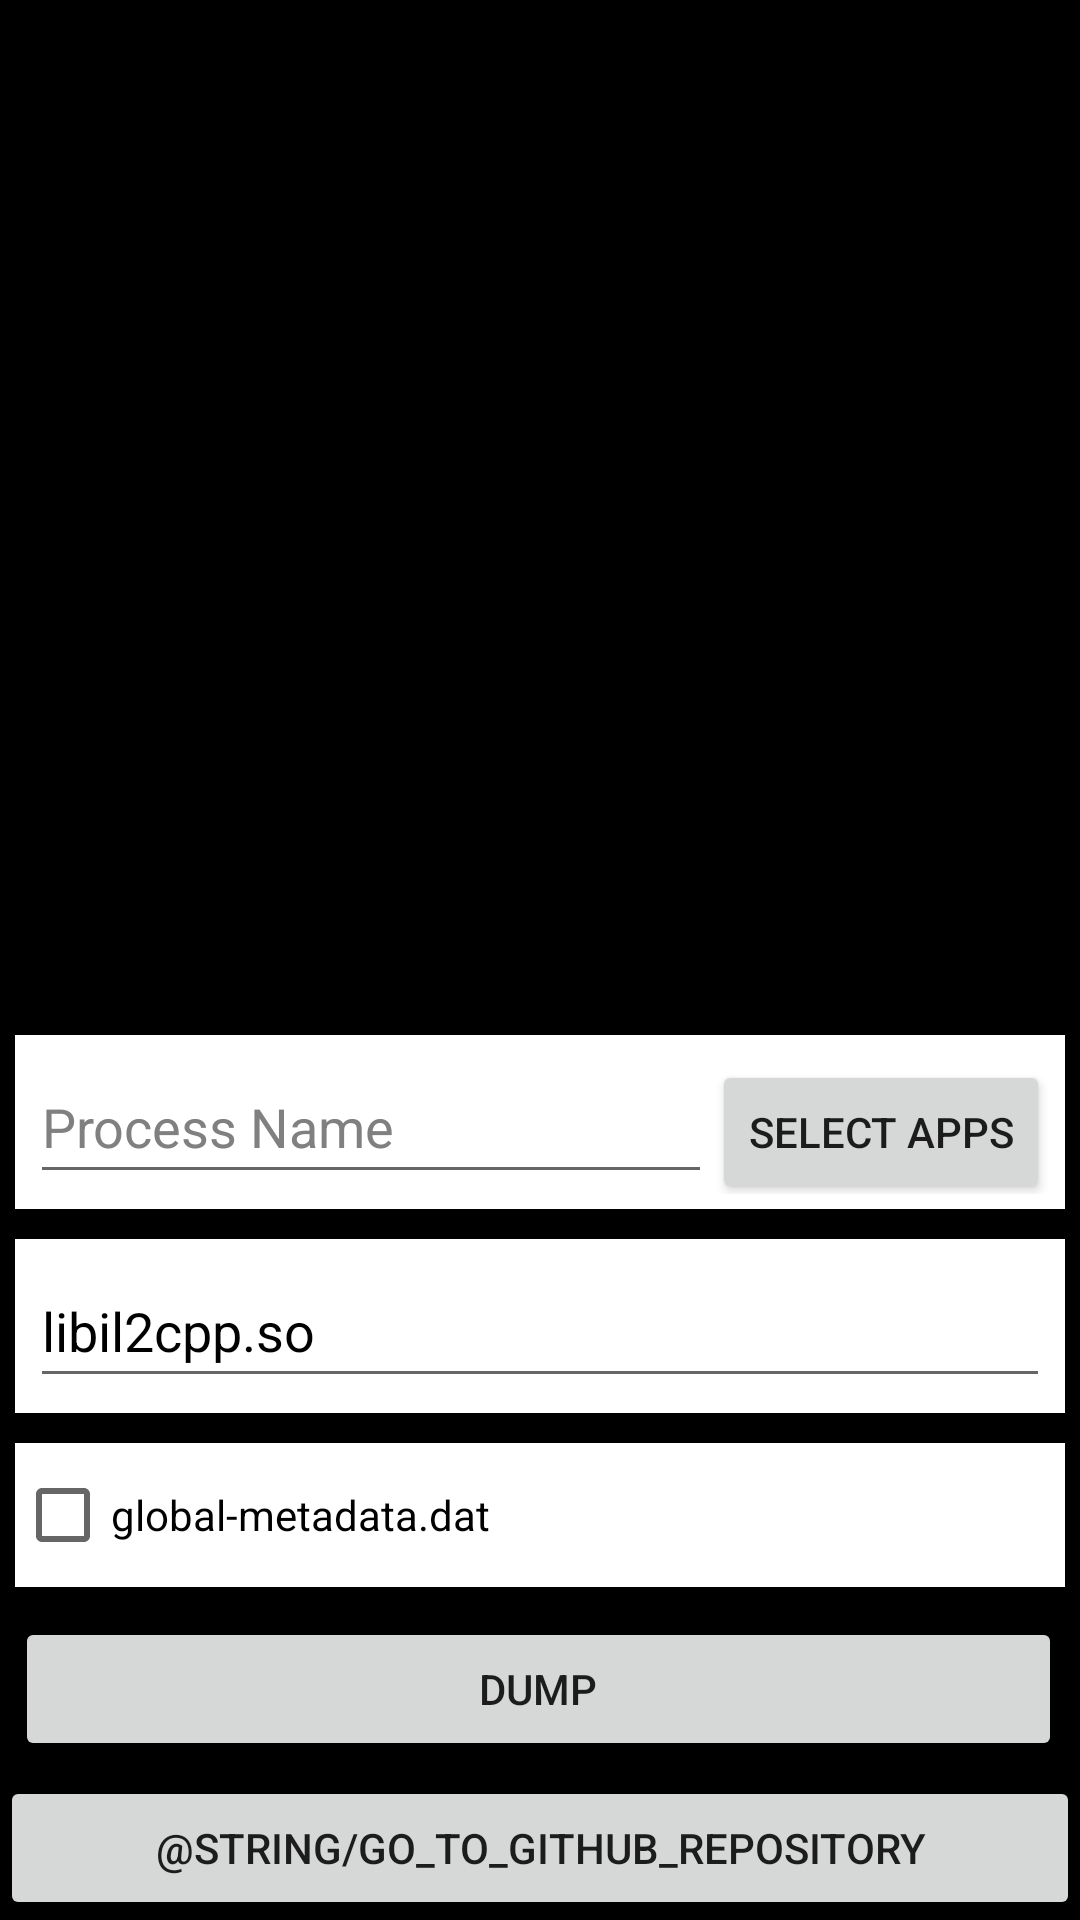

This screen was rendered from an Android layout file. Write that file and the resources it references.
<!-- AndroidManifest.xml: application theme Theme.PADumper -->
<!-- res/layout/activity_main.xml -->
<?xml version="1.0" encoding="utf-8"?>
<RelativeLayout xmlns:android="http://schemas.android.com/apk/res/android"
    xmlns:tools="http://schemas.android.com/tools"
    android:layout_width="match_parent"
    android:layout_height="match_parent"
    android:background="@android:color/background_dark"
    tools:context=".core.MainActivity">

    <LinearLayout
        android:layout_width="match_parent"
        android:layout_height="match_parent"
        android:orientation="vertical">

        <ScrollView
            android:id="@+id/sv"
            android:layout_width="match_parent"
            android:layout_height="0dp"
            android:layout_weight="1">

            <HorizontalScrollView
                android:layout_width="match_parent"
                android:layout_height="wrap_content">

                <TextView
                    android:id="@+id/console"
                    android:layout_width="wrap_content"
                    android:layout_height="wrap_content"
                    android:fontFamily="monospace"
                    android:padding="8dp"
                    android:textColor="@android:color/white"
                    android:textSize="12sp" />

            </HorizontalScrollView>

        </ScrollView>


        <LinearLayout
            android:layout_width="match_parent"
            android:layout_height="wrap_content"
            android:layout_margin="5dp"
            android:background="@color/white"
            android:minHeight="50dp"
            android:orientation="horizontal"
            android:padding="5dp">

            <EditText
                android:id="@+id/process_text"
                android:layout_width="0dp"
                android:layout_height="wrap_content"
                android:layout_weight="1"
                android:autofillHints="@string/process_name"
                android:hint="@string/process_name"
                android:inputType="text"
                android:minHeight="48dp"
                android:textColor="@color/black"
                android:textColorHint="#808080"
                tools:ignore="TextContrastCheck" />

            <Button
                android:id="@+id/select_apps"
                android:layout_width="wrap_content"
                android:layout_height="wrap_content"
                android:text="@string/select_process"
                tools:ignore="TouchTargetSizeCheck" />
        </LinearLayout>

        <LinearLayout
            android:layout_width="match_parent"
            android:layout_height="wrap_content"
            android:layout_margin="5dp"
            android:background="@color/white"
            android:orientation="horizontal"
            android:padding="5dp">

            <EditText
                android:id="@+id/libName"
                android:layout_width="0dp"
                android:layout_height="wrap_content"
                android:layout_weight="1"
                android:autofillHints="@string/elf_name"
                android:hint="@string/elf_name"
                android:text="@string/libil2cpp"
                android:inputType="text"
                android:minHeight="48dp"
                android:textColor="@color/black"
                android:textColorHint="#808080" />
        </LinearLayout>

        <LinearLayout
            android:layout_width="match_parent"
            android:layout_height="wrap_content"
            android:layout_margin="5dp"
            android:background="@color/white"
            android:minHeight="48dp"
            android:orientation="horizontal">

            <CheckBox
                android:id="@+id/autoFix"
                android:layout_width="0dp"
                android:layout_height="wrap_content"
                android:layout_weight="1"
                android:minHeight="48dp"
                android:text="@string/fix_elf_result"
                android:visibility="gone"
                android:textColor="@color/black" />

            <CheckBox
                android:id="@+id/metadata"
                android:layout_width="0dp"
                android:layout_height="wrap_content"
                android:layout_weight="1"
                android:minHeight="48dp"
                android:text="@string/dump_global_metadata_dat"
                android:textColor="@color/black" />

        </LinearLayout>

        <LinearLayout
            android:layout_width="match_parent"
            android:layout_height="wrap_content"
            android:layout_margin="5dp"
            android:orientation="horizontal">

            <Button
                android:id="@+id/dumpButton"
                android:layout_width="0dp"
                android:layout_height="wrap_content"
                android:layout_marginEnd="1dp"
                android:layout_weight="1"
                android:text="@string/dump" />

        </LinearLayout>

        <LinearLayout
            android:layout_width="match_parent"
            android:layout_height="wrap_content"
            android:orientation="horizontal">

            <Button
                android:id="@+id/github"
                android:layout_width="match_parent"
                android:layout_height="wrap_content"
                android:text="@string/go_to_github_repository" />
        </LinearLayout>
    </LinearLayout>

</RelativeLayout>
<!-- resources referenced by this layout -->
<resources>
  <string name="dump">Dump</string>
  <string name="dump_global_metadata_dat">global-metadata.dat</string>
  <string name="elf_name">ELF Name</string>
  <string name="fix_elf_result">Fix ELF</string>
  <string name="libil2cpp">libil2cpp.so</string>
  <string name="process_name">Process Name</string>
  <string name="select_process">Select Apps</string>
  <style name="Theme.PADumper" parent="Theme.MaterialComponents.DayNight.DarkActionBar">
          
          <item name="colorPrimary">@color/purple_500</item>
          <item name="colorPrimaryVariant">@color/purple_700</item>
          <item name="colorOnPrimary">@color/white</item>
          
          <item name="colorSecondary">@color/teal_200</item>
          <item name="colorSecondaryVariant">@color/teal_700</item>
          <item name="colorOnSecondary">@color/black</item>
          
  
          <item name="android:statusBarColor" tools:targetApi="l">?attr/colorPrimaryVariant</item>
          <item name="android:forceDarkAllowed" tools:targetApi="29">false</item>
          
      </style>
  <!-- not gathered from this repository: default colours our renderer supplied (Android Studio template values) -->
  <color name="purple_500">#FF6200EE</color>
  <color name="purple_700">#FF3700B3</color>
  <color name="teal_200">#FF03DAC5</color>
  <color name="teal_700">#FF018786</color>
  <color name="black">#FF000000</color>
  <color name="white">#FFFFFFFF</color>
</resources>
